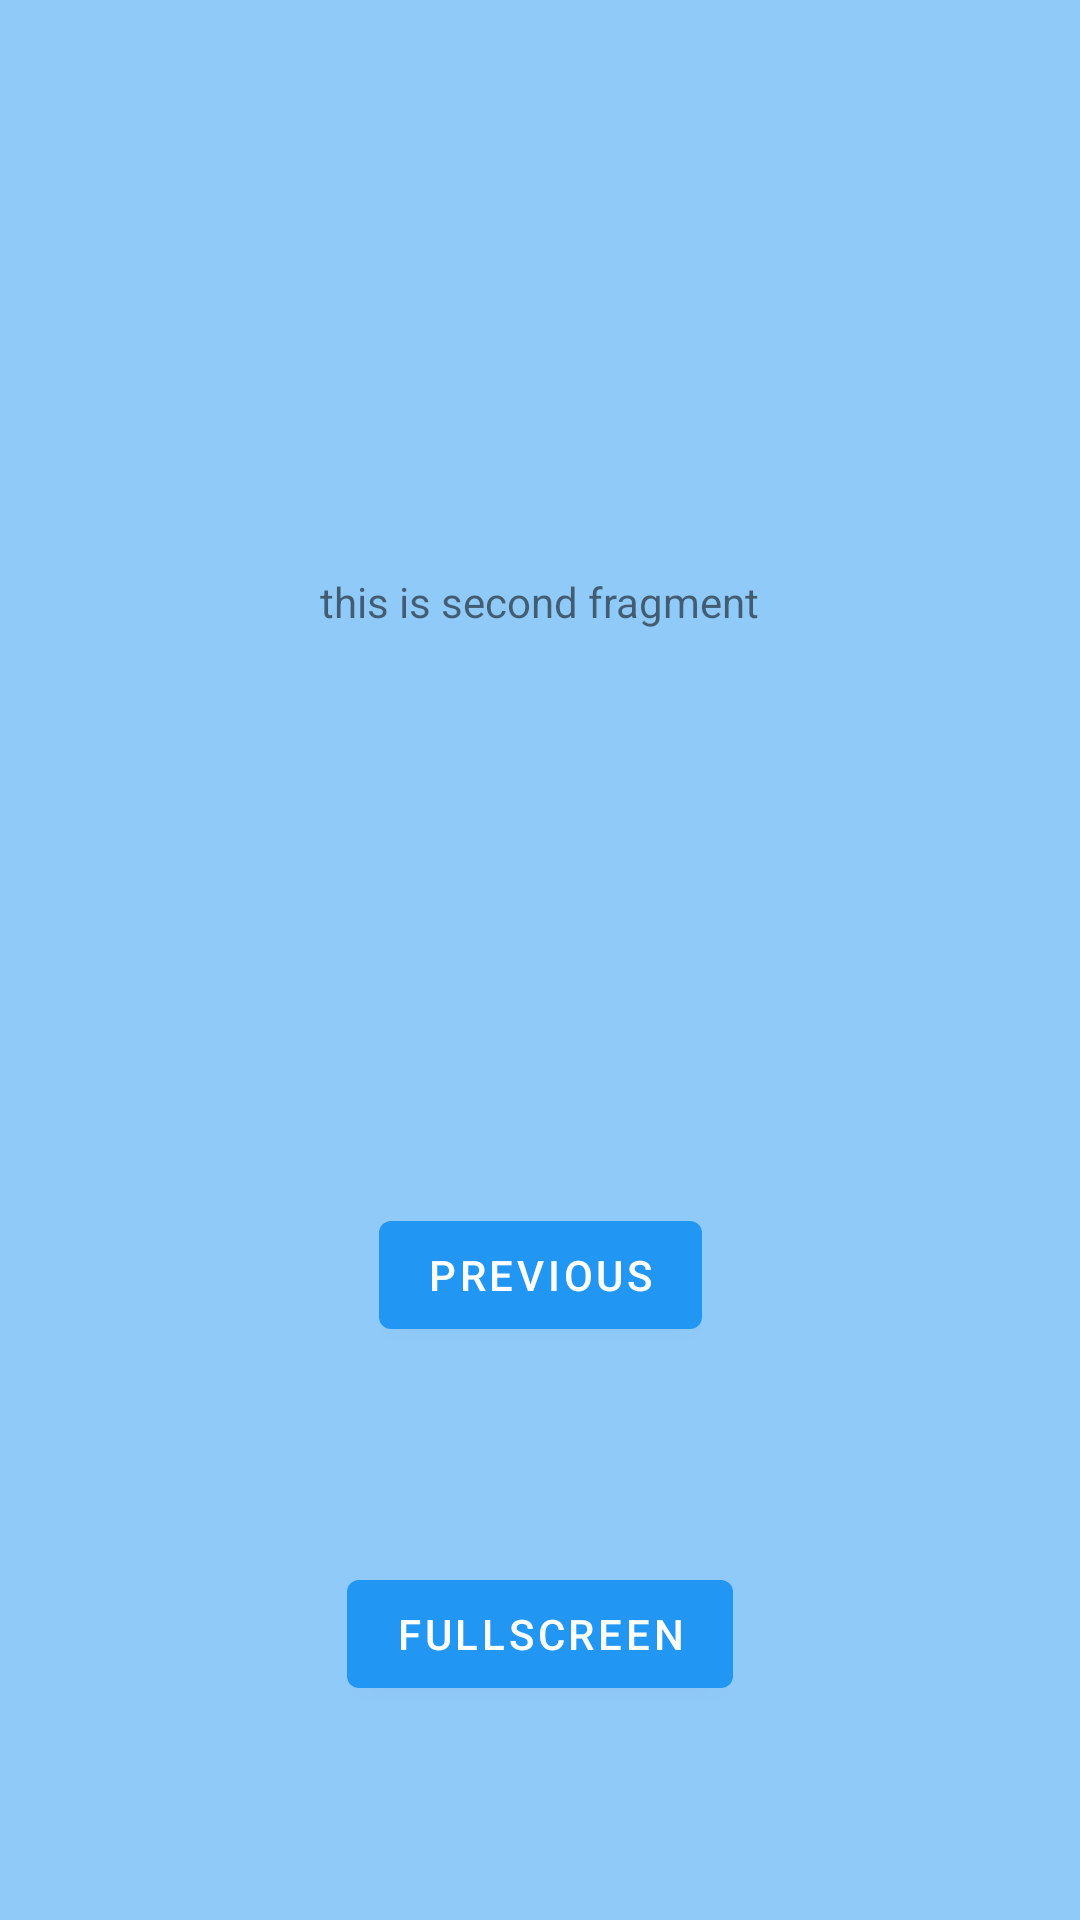

Produce the Android XML layout that renders to this screen, including the resource entries it uses.
<!-- AndroidManifest.xml: application theme Theme.DummyViewTask -->
<!-- res/layout/fragment_player.xml -->
<?xml version="1.0" encoding="utf-8"?>
<androidx.constraintlayout.widget.ConstraintLayout xmlns:android="http://schemas.android.com/apk/res/android"
    xmlns:app="http://schemas.android.com/apk/res-auto"
    xmlns:tools="http://schemas.android.com/tools"
    android:layout_width="match_parent"
    android:layout_height="match_parent"
    tools:context=".view.PlayerFragment"
    android:background="@color/purple_200"
    android:fitsSystemWindows="false"
    android:clipToPadding="false">

    <TextView
        android:id="@+id/textview_second"
        android:layout_width="wrap_content"
        android:layout_height="wrap_content"
        android:text="this is second fragment"
        app:layout_constraintBottom_toTopOf="@id/button_second"
        app:layout_constraintEnd_toEndOf="parent"
        app:layout_constraintStart_toStartOf="parent"
        app:layout_constraintTop_toTopOf="parent" />

    <Button
        android:id="@+id/button_second"
        android:layout_width="wrap_content"
        android:layout_height="wrap_content"
        android:text="@string/previous"
        app:layout_constraintBottom_toBottomOf="parent"
        app:layout_constraintEnd_toEndOf="parent"
        app:layout_constraintStart_toStartOf="parent"
        app:layout_constraintTop_toBottomOf="@id/textview_second" />


    <Button
        android:id="@+id/button_fullscreen"
        android:layout_width="wrap_content"
        android:layout_height="wrap_content"
        android:text="@string/fullscreen"
        app:layout_constraintBottom_toBottomOf="parent"
        app:layout_constraintEnd_toEndOf="parent"
        app:layout_constraintStart_toStartOf="parent"
        app:layout_constraintTop_toBottomOf="@id/button_second" />
</androidx.constraintlayout.widget.ConstraintLayout>
<!-- resources referenced by this layout -->
<resources>
  <color name="purple_200">#90CAF9</color>
  <string name="fullscreen">FullScreen</string>
  <string name="previous">Previous</string>
  <style name="Theme.DummyViewTask" parent="Theme.MaterialComponents.DayNight.NoActionBar">
          
          <item name="colorPrimary">@color/purple_500</item>
          <item name="colorPrimaryVariant">@color/purple_700</item>
          <item name="colorOnPrimary">@color/white</item>
          
          <item name="colorSecondary">@color/teal_200</item>
          <item name="colorSecondaryVariant">@color/teal_700</item>
          <item name="colorOnSecondary">@color/black</item>
          
          <item name="android:statusBarColor" tools:targetApi="l">?attr/colorPrimaryVariant</item>
          <item name="android:windowLayoutInDisplayCutoutMode" tools:targetApi="p">shortEdges</item>
          
      </style>
  <color name="purple_500">#2196F3</color>
  <color name="purple_700">#1976D2</color>
  <color name="white">#FFFFFFFF</color>
  <color name="teal_200">#FF03DAC5</color>
  <color name="teal_700">#FF018786</color>
  <color name="black">#FF000000</color>
</resources>
